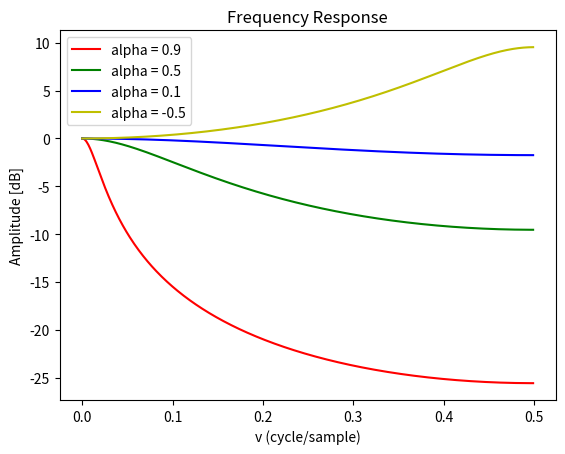
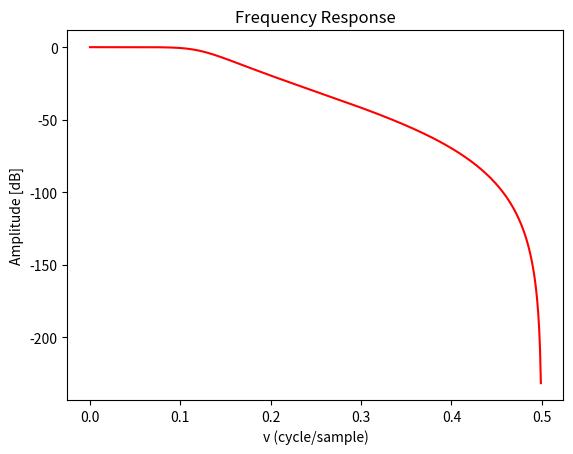
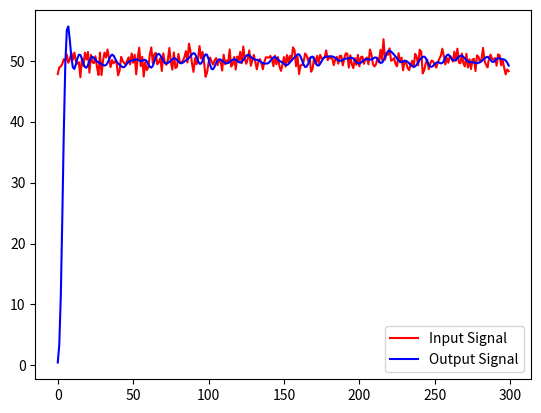

Write Python code to recreate these figures, in order.
# Assignment: Homework1-Problem2-Filter
# Author: Zifan Wang
# Object: Simulation of first order AR Filter

import numpy as np
from scipy import signal 
import matplotlib.pyplot as plt


# Fisrt Order AR Filter: y[n] = (1-a) - a*y[n-1]
# Experiment a with four vals.
Alpha = [0.9,0.5,0.1,-0.5]

# Plot frequency response for the AR filter
W = []
H = []
for alpha in Alpha:
    b = 1-alpha
    a = np.array([1,-alpha])
    w,h = signal.freqz(b,a,fs=1)
    W.append(w)
    H.append(h)

fig = plt.figure()
plt.title('Frequency Response')
plt.plot(W[0],20*np.log10(abs(H[0])),'r',label = 'alpha = 0.9') # alpha = 0.9
plt.plot(W[1],20*np.log10(abs(H[1])),'g',label = 'alpha = 0.5') # alpha = 0.5
plt.plot(W[2],20*np.log10(abs(H[2])),'b',label = 'alpha = 0.1') # alpha = 0.1
plt.plot(W[3],20*np.log10(abs(H[3])),'y',label = 'alpha = -0.5') # alpha = -0.5
legend = plt.legend()
plt.ylabel('Amplitude [dB]')
plt.xlabel('v (cycle/sample)')
plt.show()

# Plot Impulse Response for the AR filter
# num = [0.2]
# den = [1,-0.8]
# tf = signal.TransferFunction(num,den)
# T,yout = signal.impulse(tf, N=20)

# fig = plt.figure()
# markerline, stemlines, baseline = plt.stem(T, yout, '-')
# plt.show()

# Design an L = 4 Butterworth filter with bandwidth of ν0 = 0.25.
[b,a] = signal.butter(4,0.25,btype='low')
print('Numerator: ',b)
print('Denominator: ',a)
# Frequency response
w,h = signal.freqz(b,a,fs=1)
fig = plt.figure()
plt.title('Frequency Response')
plt.plot(w,20*np.log10(abs(h)),'r')
plt.ylabel('Amplitude [dB]')
plt.xlabel('v (cycle/sample)')
plt.show()

# Play arround with this filter
# Create a numpy array of length 300 comprising iid realizations of a standard normal distribution.
inputSignal = np.random.normal(50,1,300)
outputSignal = signal.lfilter(b,a,inputSignal)
fig = plt.figure()
plt.plot(inputSignal,'r', label='Input Signal')
plt.plot(outputSignal,'b', label='Output Signal')
plt.legend()
plt.show()